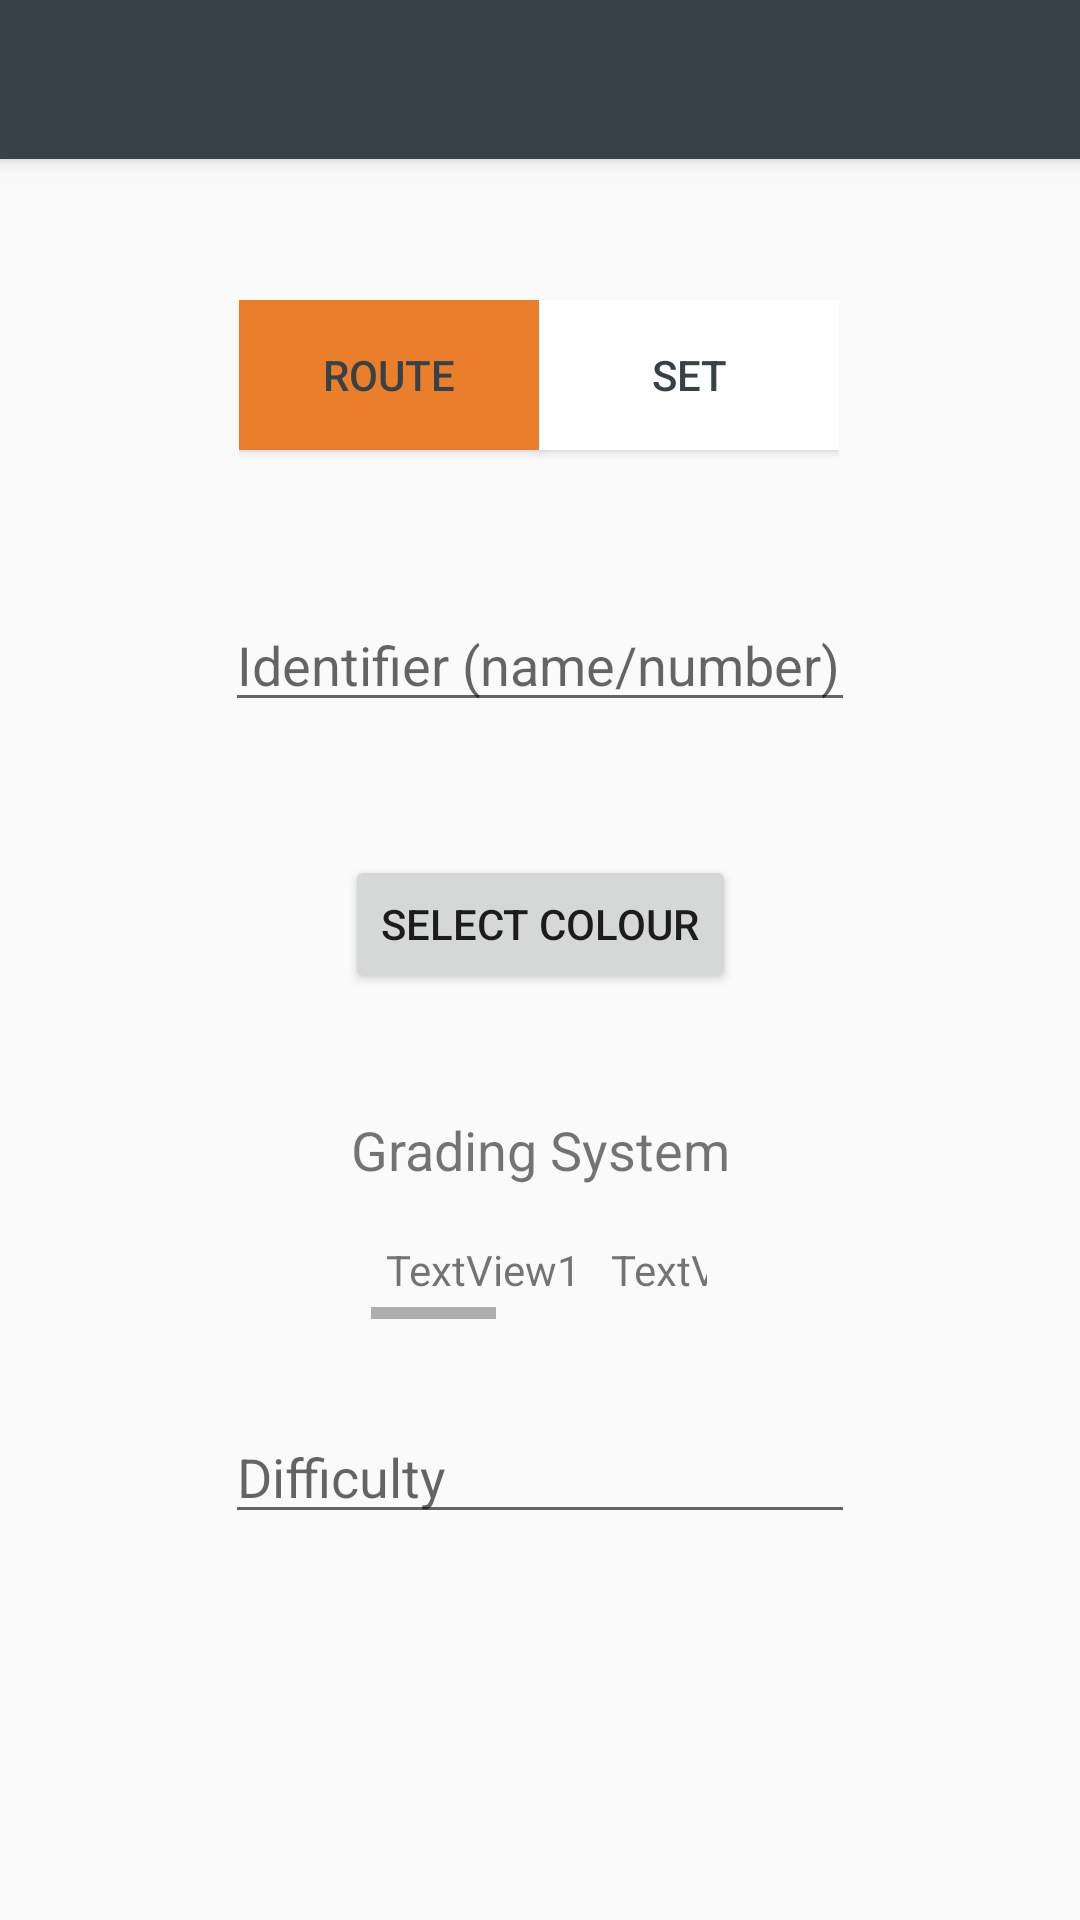

Produce the Android XML layout that renders to this screen, including the resource entries it uses.
<!-- AndroidManifest.xml: application theme Theme.AppCompat.Light.NoActionBar -->
<!-- res/layout/activity_add_climb.xml -->
<?xml version="1.0" encoding="utf-8"?>

<android.support.constraint.ConstraintLayout
        xmlns:android="http://schemas.android.com/apk/res/android"
        xmlns:tools="http://schemas.android.com/tools"
        xmlns:app="http://schemas.android.com/apk/res-auto"
        android:layout_width="match_parent"
        android:layout_height="match_parent"
        tools:context=".AddClimbActivity">

    <android.support.v7.widget.Toolbar
            android:id="@+id/my_toolbar"
            android:layout_width="411dp"
            android:layout_height="53dp"
            android:background="@color/colorDark"
            android:textColor="@color/colorOrange"
            android:fontFamily="@font/ubuntu"
            android:elevation="4dp"
            android:theme="@style/AppTheme"
            app:popupTheme="@style/AppTheme"
            tools:layout_editor_absoluteY="0dp" tools:layout_editor_absoluteX="0dp"/>

    <RadioGroup
            android:orientation="horizontal"
            android:layout_height="57dp"
            android:id="@+id/climbTypeRadioGroup"
            android:layout_width="wrap_content"
            app:layout_constraintStart_toStartOf="parent" android:layout_marginStart="8dp"
            app:layout_constraintEnd_toEndOf="parent" android:layout_marginEnd="8dp" android:layout_marginTop="100dp"
            app:layout_constraintTop_toTopOf="parent"
            app:layout_constraintHorizontal_bias="0.497">
        <RadioButton
                style="@style/CustomRadioButtons"
                android:id="@+id/radio_route"
                android:layout_width="100dp"
                android:layout_height="50dp"
                android:text="Route"
                android:background="@color/colorOrange"
                android:button="@null"
                android:textColor="@color/colorDark" tools:layout_editor_absoluteY="187dp"
                android:onClick="onRadioButtonClicked"
                android:checked="true" android:clickable="true"/>
        <RadioButton
                style="@style/CustomRadioButtons"
                android:id="@+id/radio_set"
                android:layout_height="50dp"
                android:text="Set"
                android:background="@color/colorWhite"
                android:button="@null"
                android:textColor="@color/colorDark" tools:layout_editor_absoluteY="187dp"
                android:layout_width="100dp"
                android:onClick="onRadioButtonClicked" android:clickable="true"/>
    </RadioGroup>

    <EditText
            android:layout_width="wrap_content"
            android:layout_height="41dp"
            android:inputType="text"
            android:ems="10"
            android:id="@+id/input_identifier"
            android:hint="Identifier (name/number)"
            android:layout_marginStart="8dp" app:layout_constraintStart_toStartOf="parent"
            android:layout_marginEnd="8dp" app:layout_constraintEnd_toEndOf="parent" android:layout_marginTop="8dp"
            app:layout_constraintTop_toBottomOf="@+id/climbTypeRadioGroup" android:layout_marginBottom="8dp"
            app:layout_constraintBottom_toBottomOf="parent" app:layout_constraintVertical_bias="0.081"/>


    <EditText
            android:layout_width="wrap_content"
            android:layout_height="41dp"
            android:inputType="text"
            android:ems="10"
            android:id="@+id/input_climb_difficulty"
            android:hint="Difficulty"
            android:layout_marginStart="8dp" app:layout_constraintStart_toStartOf="parent"
            android:layout_marginEnd="8dp" app:layout_constraintEnd_toEndOf="parent"
            android:layout_marginBottom="8dp"
            app:layout_constraintBottom_toBottomOf="parent" android:layout_marginTop="8dp"
            app:layout_constraintTop_toBottomOf="@+id/HSV_difficulties" app:layout_constraintVertical_bias="0.159"
    />
    <NumberPicker
            android:id="@+id/input_number_picker"
            android:layout_width="109dp"
            android:layout_height="58dp"
            android:visibility="gone"
            app:layout_constraintStart_toStartOf="parent" android:layout_marginStart="8dp"
            app:layout_constraintEnd_toEndOf="parent" android:layout_marginEnd="8dp" android:layout_marginTop="8dp"
            app:layout_constraintTop_toBottomOf="@+id/tv_number_picker" android:layout_marginBottom="8dp"
            app:layout_constraintBottom_toBottomOf="parent" app:layout_constraintHorizontal_bias="0.503"
            app:layout_constraintVertical_bias="0.004"/>
    <TextView
            android:id="@+id/tv_number_picker"
            android:text="Number of routes"
            android:layout_width="wrap_content"
            android:layout_height="17dp"
            android:visibility="gone" android:layout_marginTop="16dp"
            app:layout_constraintTop_toBottomOf="@+id/climbTypeRadioGroup" android:layout_marginStart="8dp"
            app:layout_constraintStart_toStartOf="parent" android:layout_marginEnd="8dp"
            app:layout_constraintEnd_toEndOf="parent"/>
    <Button
            android:text="Select Colour"
            android:layout_width="wrap_content"
            android:layout_height="46dp"
            android:id="@+id/button3" android:onClick="onButtonClick"
            android:layout_marginTop="128dp"
            app:layout_constraintTop_toBottomOf="@+id/climbTypeRadioGroup"
            android:layout_marginStart="8dp" app:layout_constraintStart_toStartOf="parent"
            android:layout_marginEnd="8dp" app:layout_constraintEnd_toEndOf="parent"/>


    <HorizontalScrollView
            android:id="@+id/HSV_difficulties"
            android:layout_width="112dp"
            android:layout_height="31dp"
            android:scrollbars="horizontal"
            android:layout_marginBottom="8dp"
            app:layout_constraintBottom_toBottomOf="parent"
            android:layout_marginStart="8dp" app:layout_constraintStart_toStartOf="parent"
            android:layout_marginEnd="8dp" app:layout_constraintEnd_toEndOf="parent"
            app:layout_constraintHorizontal_bias="0.498" android:layout_marginTop="8dp"
            app:layout_constraintTop_toBottomOf="@+id/textView2" app:layout_constraintVertical_bias="0.018">
        <LinearLayout android:layout_width="match_parent" android:layout_height="wrap_content"
                      android:orientation="horizontal">

            <TextView
                    android:text="TextView1"
                    android:layout_width="wrap_content"
                    android:layout_height="wrap_content" tools:layout_editor_absoluteY="355dp"
                    tools:layout_editor_absoluteX="162dp"
                    android:layout_margin="15px"/>
            <TextView
                    android:text="TextView2"
                    android:layout_width="wrap_content"
                    android:layout_height="wrap_content" tools:layout_editor_absoluteY="355dp"
                    tools:layout_editor_absoluteX="162dp" android:layout_margin="15px"/>
            <TextView
                    android:text="TextView3"
                    android:layout_width="wrap_content"
                    android:layout_height="wrap_content" tools:layout_editor_absoluteY="355dp"
                    tools:layout_editor_absoluteX="162dp" android:layout_margin="15px"/>
            <TextView
                    android:text="TextView4"
                    android:layout_width="wrap_content"
                    android:layout_height="wrap_content" tools:layout_editor_absoluteY="355dp"
                    tools:layout_editor_absoluteX="162dp" android:layout_margin="15px"/>

        </LinearLayout>

    </HorizontalScrollView>

    <TextView
            android:text="Grading System"
            android:ems="10"
            android:layout_width="159dp"
            android:layout_height="26dp"
            android:id="@+id/textView2" android:textAlignment="center"
            android:textSize="18sp" android:layout_marginStart="8dp" app:layout_constraintStart_toStartOf="parent"
            android:layout_marginEnd="8dp" app:layout_constraintEnd_toEndOf="parent" android:layout_marginTop="40dp"
            app:layout_constraintTop_toBottomOf="@+id/button3"/>


</android.support.constraint.ConstraintLayout>
<!-- resources referenced by this layout -->
<resources>
  <color name="colorDark">#364248</color>
  <color name="colorOrange">#EB7E2B</color>
  <color name="colorWhite">#FFFFFF</color>
  <style name="AppTheme" parent="Theme.AppCompat.Light.DarkActionBar">
          
          <item name="colorPrimary">@color/colorDark</item>
          <item name="colorPrimaryDark">@color/colorDark</item>
          <item name="colorAccent">@color/colorAccent</item>
          <item name="android:textColorPrimary">@color/colorOrange</item>
          <item name="android:font">@font/ubuntu</item>
      </style>
  <style name="CustomRadioButtons" parent="Widget.AppCompat.Button">
          <item name="android:colorBackground">@color/colorDark</item>
          <item name="android:colorPressedHighlight">@color/colorOrange</item>
      </style>
  <color name="colorAccent">#D81B60</color>
</resources>
